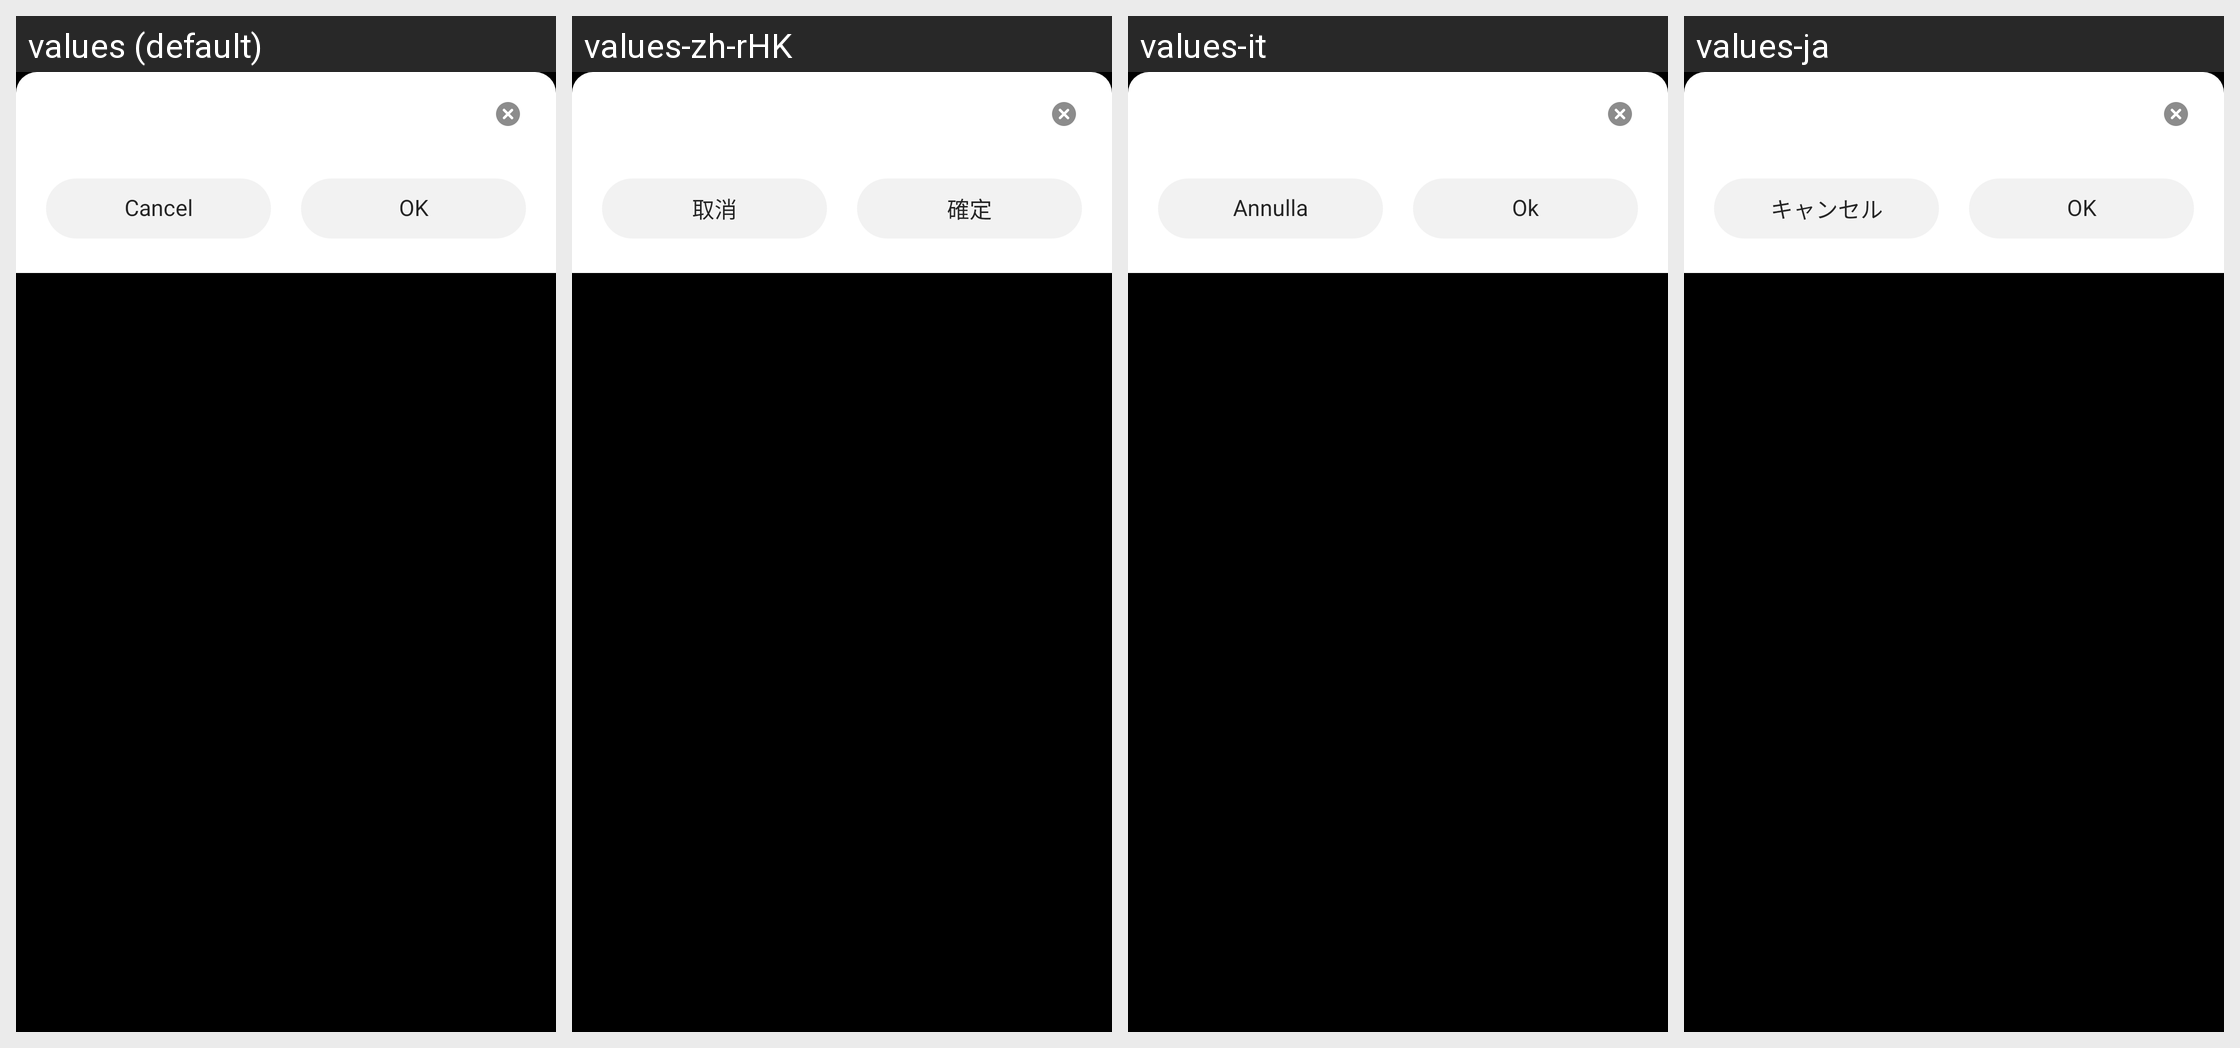

Locale-by-locale string values for the Android screen shown in this grid:
Android screen res/layout/more_settings_text_dialog.xml rendered under 4 locales, left to right: values (default), values-zh-rHK, values-it, values-ja. Device: Nexus 5 (rendered at 1080×1920; each locale shown at half size, 540×960, under a caption strip naming it); theme AppTheme.
Other locales in the repository, not shown: values-ar, values-de, values-es, values-fr, values-in, values-pl, values-ru, values-th, values-tr, values-uk, values-vi, values-zh-rCN, values-zh-rTW.
Strings drawn on this screen, with the default value and each locale's value (text and hints the layout hard-codes, and strings that could not be matched under every locale, appear in the picture but are not listed):

cancel
  values: Cancel
  values-zh-rHK: 取消
  values-it: Annulla
  values-ja: キャンセル

confirm
  values: OK
  values-zh-rHK: 確定
  values-it: Ok
  values-ja: OK
